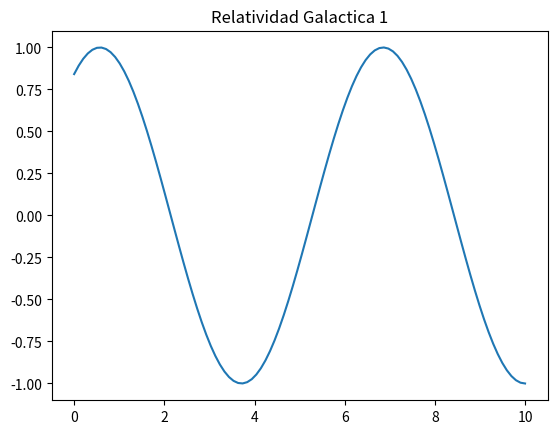

Source code (Python):
import numpy as np
import matplotlib.pyplot as plt

x = np.linspace(0, 10, 100)
y = np.sin(x + 1)
plt.plot(x, y)
plt.title("Relatividad Galactica 1")
